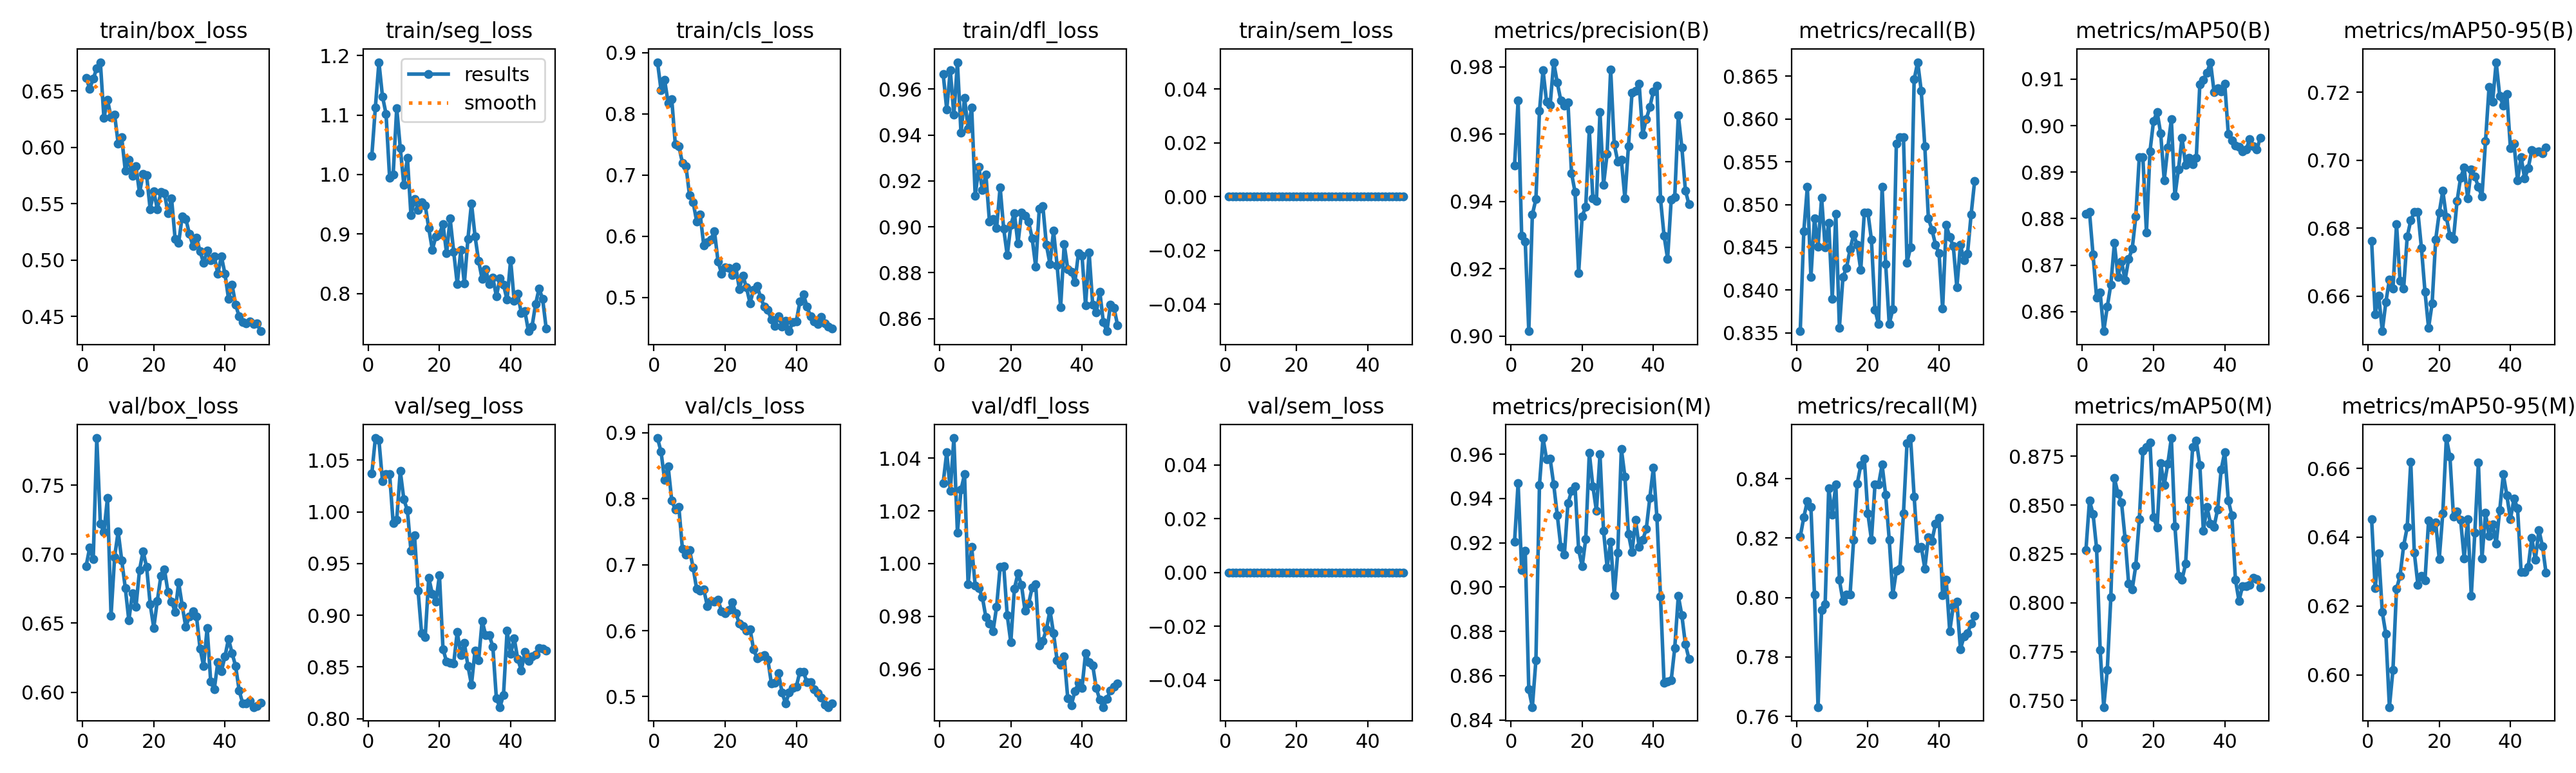

Source data for this figure (header and first rows):
epoch, time, train/box_loss, train/seg_loss, train/cls_loss, train/dfl_loss, train/sem_loss, metrics/precision(B), metrics/recall(B), metrics/mAP50(B), metrics/mAP50-95(B), metrics/precision(M), metrics/recall(M), metrics/mAP50(M), metrics/mAP50-95(M), val/box_loss, val/seg_loss, val/cls_loss, val/dfl_loss, val/sem_loss, lr/pg0, lr/pg1, lr/pg2
1, 3.285, 0.6617, 1.031, 0.8844, 0.9666, 0, 0.9508, 0.8352, 0.881, 0.6763, 0.9205, 0.8204, 0.8269, 0.6453, 0.6915, 1.037, 0.892, 1.031, 0, 0.0003241, 0.0003241, 0.0003241
2, 5.664, 0.6522, 1.113, 0.8388, 0.9511, 0, 0.97, 0.8469, 0.8814, 0.6546, 0.9469, 0.827, 0.8523, 0.6252, 0.7046, 1.071, 0.8712, 1.042, 0, 0.0006444, 0.0006444, 0.0006444
3, 7.983, 0.6609, 1.189, 0.8552, 0.9682, 0, 0.9298, 0.8521, 0.8723, 0.6602, 0.9077, 0.8324, 0.8455, 0.6352, 0.6965, 1.07, 0.8286, 1.028, 0, 0.0009515, 0.0009515, 0.0009515
4, 10.3, 0.6704, 1.131, 0.8178, 0.9488, 0, 0.9281, 0.8415, 0.863, 0.6497, 0.9165, 0.8304, 0.8278, 0.6182, 0.7841, 1.03, 0.8488, 1.048, 0, 0.0009406, 0.0009406, 0.0009406
5, 12.59, 0.6756, 1.102, 0.8243, 0.9717, 0, 0.9014, 0.8484, 0.8641, 0.6583, 0.8537, 0.801, 0.7757, 0.6119, 0.7219, 1.037, 0.7973, 1.012, 0, 0.0009208, 0.0009208, 0.0009208
6, 14.99, 0.626, 0.9948, 0.7503, 0.9409, 0, 0.9361, 0.8451, 0.8558, 0.6649, 0.8458, 0.7631, 0.7466, 0.5906, 0.7159, 1.037, 0.7838, 1.028, 0, 0.000901, 0.000901, 0.000901
7, 17.3, 0.6424, 1, 0.7467, 0.9562, 0, 0.9407, 0.8508, 0.861, 0.6623, 0.867, 0.7957, 0.7657, 0.6015, 0.7408, 0.9892, 0.7875, 1.034, 0, 0.0008812, 0.0008812, 0.0008812
8, 19.64, 0.6266, 1.112, 0.7199, 0.9427, 0, 0.9668, 0.845, 0.8659, 0.6812, 0.9461, 0.7978, 0.8028, 0.625, 0.6554, 0.9926, 0.7239, 0.9922, 0, 0.0008614, 0.0008614, 0.0008614
9, 21.97, 0.6291, 1.044, 0.7144, 0.952, 0, 0.9791, 0.8478, 0.8747, 0.6646, 0.9673, 0.8367, 0.8638, 0.6289, 0.6979, 1.04, 0.7148, 1.006, 0, 0.0008416, 0.0008416, 0.0008416
10, 24.27, 0.6035, 0.9827, 0.6666, 0.9134, 0, 0.9695, 0.839, 0.8675, 0.6623, 0.9576, 0.8279, 0.856, 0.6375, 0.7164, 1.012, 0.7225, 0.9916, 0, 0.0008218, 0.0008218, 0.0008218
11, 26.58, 0.6088, 1.028, 0.6558, 0.9261, 0, 0.9686, 0.8489, 0.8708, 0.6775, 0.9579, 0.838, 0.8513, 0.6429, 0.6955, 1.002, 0.6958, 0.9908, 0, 0.000802, 0.000802, 0.000802
12, 28.87, 0.5796, 0.9313, 0.6242, 0.9161, 0, 0.9814, 0.8356, 0.8668, 0.6823, 0.9463, 0.8059, 0.833, 0.6618, 0.6756, 0.9623, 0.6632, 0.9873, 0, 0.0007822, 0.0007822, 0.0007822
13, 31.19, 0.5892, 0.9592, 0.6354, 0.9227, 0, 0.9753, 0.8416, 0.8713, 0.6848, 0.9325, 0.7988, 0.8098, 0.6354, 0.652, 0.9774, 0.6605, 0.9797, 0, 0.0007624, 0.0007624, 0.0007624
14, 33.5, 0.5749, 0.9401, 0.5847, 0.9023, 0, 0.97, 0.8426, 0.8735, 0.6848, 0.9182, 0.801, 0.8068, 0.6262, 0.6718, 0.9236, 0.6623, 0.9774, 0, 0.0007426, 0.0007426, 0.0007426
15, 35.84, 0.5832, 0.9529, 0.5896, 0.9035, 0, 0.9684, 0.8448, 0.8804, 0.6742, 0.9146, 0.801, 0.8189, 0.6288, 0.6617, 0.8824, 0.6375, 0.9743, 0, 0.0007228, 0.0007228, 0.0007228
16, 38.14, 0.5596, 0.9482, 0.5946, 0.8994, 0, 0.9695, 0.8465, 0.8933, 0.6613, 0.9378, 0.8195, 0.8427, 0.6275, 0.6884, 0.879, 0.6453, 0.9836, 0, 0.000703, 0.000703, 0.000703
17, 40.44, 0.5764, 0.9097, 0.6083, 0.9173, 0, 0.9485, 0.8453, 0.8932, 0.6507, 0.9433, 0.8382, 0.8778, 0.6448, 0.7021, 0.9365, 0.6437, 0.9987, 0, 0.0006832, 0.0006832, 0.0006832
18, 42.76, 0.5752, 0.8736, 0.5588, 0.8992, 0, 0.9428, 0.8424, 0.877, 0.6579, 0.9454, 0.8445, 0.8798, 0.6427, 0.6906, 0.9207, 0.6464, 0.9991, 0, 0.0006634, 0.0006634, 0.0006634
19, 45.1, 0.5449, 0.8957, 0.5388, 0.8875, 0, 0.9187, 0.8491, 0.8945, 0.6766, 0.9169, 0.8468, 0.8821, 0.6443, 0.6637, 0.9129, 0.6296, 0.9804, 0, 0.0006436, 0.0006436, 0.0006436
20, 47.43, 0.5613, 0.8995, 0.5486, 0.9007, 0, 0.9356, 0.8491, 0.901, 0.6846, 0.9094, 0.8282, 0.8438, 0.6337, 0.6466, 0.9389, 0.6261, 0.9702, 0, 0.0006238, 0.0006238, 0.0006238
21, 49.74, 0.5451, 0.9168, 0.5476, 0.906, 0, 0.9385, 0.8459, 0.903, 0.691, 0.9217, 0.8195, 0.8386, 0.647, 0.6663, 0.8672, 0.6309, 0.9905, 0, 0.000604, 0.000604, 0.000604
22, 52.06, 0.5603, 0.8675, 0.536, 0.8926, 0, 0.9614, 0.8377, 0.8983, 0.6832, 0.9606, 0.838, 0.8714, 0.6688, 0.6841, 0.8552, 0.6433, 0.9962, 0, 0.0005842, 0.0005842, 0.0005842
23, 54.39, 0.5594, 0.9262, 0.5499, 0.9061, 0, 0.9408, 0.836, 0.8883, 0.6778, 0.9455, 0.838, 0.8602, 0.6634, 0.6891, 0.854, 0.6264, 0.9918, 0, 0.0005644, 0.0005644, 0.0005644
24, 56.71, 0.5419, 0.8702, 0.5134, 0.9049, 0, 0.9402, 0.8521, 0.8952, 0.6769, 0.9344, 0.8447, 0.8711, 0.646, 0.6726, 0.8533, 0.6107, 0.9821, 0, 0.0005446, 0.0005446, 0.0005446
25, 59.11, 0.5546, 0.8159, 0.5351, 0.9022, 0, 0.9666, 0.8431, 0.9013, 0.6879, 0.9599, 0.8345, 0.8843, 0.6475, 0.6657, 0.8839, 0.6071, 0.9849, 0, 0.0005248, 0.0005248, 0.0005248
26, 61.36, 0.519, 0.8728, 0.5158, 0.8949, 0, 0.945, 0.836, 0.8849, 0.6949, 0.9254, 0.8195, 0.8392, 0.6451, 0.6583, 0.8614, 0.5998, 0.9909, 0, 0.000505, 0.000505, 0.000505
27, 63.78, 0.5156, 0.8164, 0.4904, 0.8826, 0, 0.9541, 0.8378, 0.8907, 0.6978, 0.909, 0.801, 0.8137, 0.6339, 0.6794, 0.8731, 0.6024, 0.9921, 0, 0.0004852, 0.0004852, 0.0004852
28, 66.08, 0.539, 0.8917, 0.5127, 0.9079, 0, 0.9793, 0.8571, 0.8974, 0.6888, 0.9205, 0.809, 0.8119, 0.6452, 0.6626, 0.851, 0.5713, 0.9689, 0, 0.0004654, 0.0004654, 0.0004654
29, 68.42, 0.5367, 0.9517, 0.5182, 0.909, 0, 0.957, 0.8579, 0.8915, 0.6974, 0.8962, 0.8097, 0.8199, 0.623, 0.6472, 0.8328, 0.5583, 0.9708, 0, 0.0004456, 0.0004456, 0.0004456
30, 70.75, 0.5235, 0.8964, 0.4993, 0.8921, 0, 0.9519, 0.8579, 0.8931, 0.6952, 0.9156, 0.8282, 0.8527, 0.6413, 0.6547, 0.8661, 0.5608, 0.9751, 0, 0.0004258, 0.0004258, 0.0004258
31, 73.07, 0.5127, 0.8548, 0.4846, 0.8838, 0, 0.9524, 0.8432, 0.8917, 0.6922, 0.9624, 0.852, 0.8797, 0.6617, 0.6585, 0.8563, 0.5629, 0.9823, 0, 0.000406, 0.000406, 0.000406
32, 75.4, 0.5201, 0.824, 0.479, 0.8982, 0, 0.941, 0.845, 0.8931, 0.6894, 0.9498, 0.8537, 0.8831, 0.6337, 0.655, 0.8948, 0.5563, 0.9736, 0, 0.0003862, 0.0003862, 0.0003862
33, 77.74, 0.5078, 0.8406, 0.4636, 0.8833, 0, 0.9565, 0.8646, 0.9089, 0.7056, 0.9239, 0.8339, 0.8703, 0.647, 0.6317, 0.8807, 0.5198, 0.9633, 0, 0.0003664, 0.0003664, 0.0003664
34, 80.19, 0.4977, 0.8162, 0.4526, 0.865, 0, 0.9723, 0.8666, 0.9099, 0.7216, 0.9158, 0.8166, 0.8369, 0.6403, 0.6189, 0.8806, 0.521, 0.9616, 0, 0.0003466, 0.0003466, 0.0003466
35, 82.49, 0.5082, 0.8262, 0.4689, 0.8924, 0, 0.9729, 0.8633, 0.9114, 0.7173, 0.9302, 0.8171, 0.849, 0.6438, 0.6466, 0.8697, 0.5352, 0.9648, 0, 0.0003268, 0.0003268, 0.0003268
36, 84.82, 0.4998, 0.7953, 0.4523, 0.8816, 0, 0.975, 0.8568, 0.9137, 0.7288, 0.9181, 0.8097, 0.8406, 0.6381, 0.6075, 0.8194, 0.506, 0.949, 0, 0.000307, 0.000307, 0.000307
37, 87.13, 0.5036, 0.8251, 0.4619, 0.8804, 0, 0.9599, 0.8484, 0.9073, 0.7188, 0.9213, 0.8204, 0.8388, 0.6479, 0.6021, 0.8112, 0.4894, 0.9464, 0, 0.0002872, 0.0002872, 0.0002872
38, 89.46, 0.488, 0.8143, 0.4446, 0.8759, 0, 0.9645, 0.8471, 0.9081, 0.7161, 0.9262, 0.8191, 0.8479, 0.6583, 0.6218, 0.8231, 0.5066, 0.9516, 0, 0.0002674, 0.0002674, 0.0002674
39, 91.86, 0.5034, 0.7893, 0.4596, 0.8885, 0, 0.968, 0.8453, 0.9074, 0.7194, 0.9402, 0.8248, 0.8682, 0.6521, 0.6151, 0.885, 0.5129, 0.9547, 0, 0.0002476, 0.0002476, 0.0002476
40, 94.17, 0.4879, 0.8564, 0.461, 0.8874, 0, 0.9728, 0.8443, 0.9091, 0.7035, 0.9539, 0.8269, 0.8771, 0.6452, 0.6259, 0.8626, 0.5152, 0.9528, 0, 0.0002278, 0.0002278, 0.0002278
41, 97.07, 0.4659, 0.7877, 0.4928, 0.8659, 0, 0.9744, 0.8378, 0.8982, 0.7048, 0.9314, 0.8007, 0.8524, 0.6513, 0.6387, 0.8779, 0.5377, 0.9661, 0, 0.000208, 0.000208, 0.000208
42, 99.4, 0.4782, 0.7992, 0.5044, 0.8887, 0, 0.9408, 0.8476, 0.8968, 0.694, 0.8958, 0.8059, 0.8447, 0.6484, 0.6283, 0.8576, 0.5372, 0.9626, 0, 0.0001882, 0.0001882, 0.0001882
43, 101.7, 0.4604, 0.7667, 0.4852, 0.8661, 0, 0.9298, 0.8462, 0.8957, 0.7009, 0.8569, 0.7887, 0.8119, 0.6298, 0.6189, 0.8466, 0.5216, 0.9615, 0, 0.0001684, 0.0001684, 0.0001684
44, 103.9, 0.45, 0.7704, 0.4688, 0.8626, 0, 0.923, 0.8451, 0.8954, 0.6946, 0.8573, 0.7972, 0.8009, 0.6298, 0.6012, 0.8645, 0.5219, 0.9528, 0, 0.0001486, 0.0001486, 0.0001486
45, 106.2, 0.4452, 0.7365, 0.4605, 0.8717, 0, 0.9405, 0.8403, 0.8944, 0.6977, 0.8578, 0.7986, 0.8085, 0.6314, 0.5918, 0.8557, 0.5113, 0.9484, 0, 0.0001288, 0.0001288, 0.0001288
46, 108.5, 0.444, 0.7439, 0.4568, 0.8584, 0, 0.9413, 0.8453, 0.8949, 0.7029, 0.8725, 0.7826, 0.8084, 0.6398, 0.5921, 0.8601, 0.505, 0.9456, 0, 0.000109, 0.000109, 0.000109
47, 110.8, 0.4459, 0.7817, 0.4679, 0.8545, 0, 0.9656, 0.8435, 0.8971, 0.7024, 0.896, 0.7868, 0.8092, 0.6334, 0.5936, 0.8621, 0.4984, 0.9488, 0, 8.92e-05, 8.92e-05, 8.92e-05
48, 113, 0.4434, 0.8085, 0.4573, 0.8661, 0, 0.9561, 0.8443, 0.8956, 0.7026, 0.8872, 0.7879, 0.8127, 0.6421, 0.5892, 0.8681, 0.488, 0.9518, 0, 6.94e-05, 6.94e-05, 6.94e-05
49, 115.3, 0.444, 0.7904, 0.4526, 0.8646, 0, 0.9433, 0.8488, 0.895, 0.7021, 0.8742, 0.7912, 0.812, 0.6374, 0.5899, 0.8674, 0.4841, 0.9534, 0, 4.96e-05, 4.96e-05, 4.96e-05
50, 117.6, 0.437, 0.7406, 0.4492, 0.8571, 0, 0.9391, 0.8528, 0.8973, 0.7038, 0.8676, 0.7937, 0.8077, 0.6296, 0.5925, 0.8656, 0.4902, 0.9545, 0, 2.98e-05, 2.98e-05, 2.98e-05
